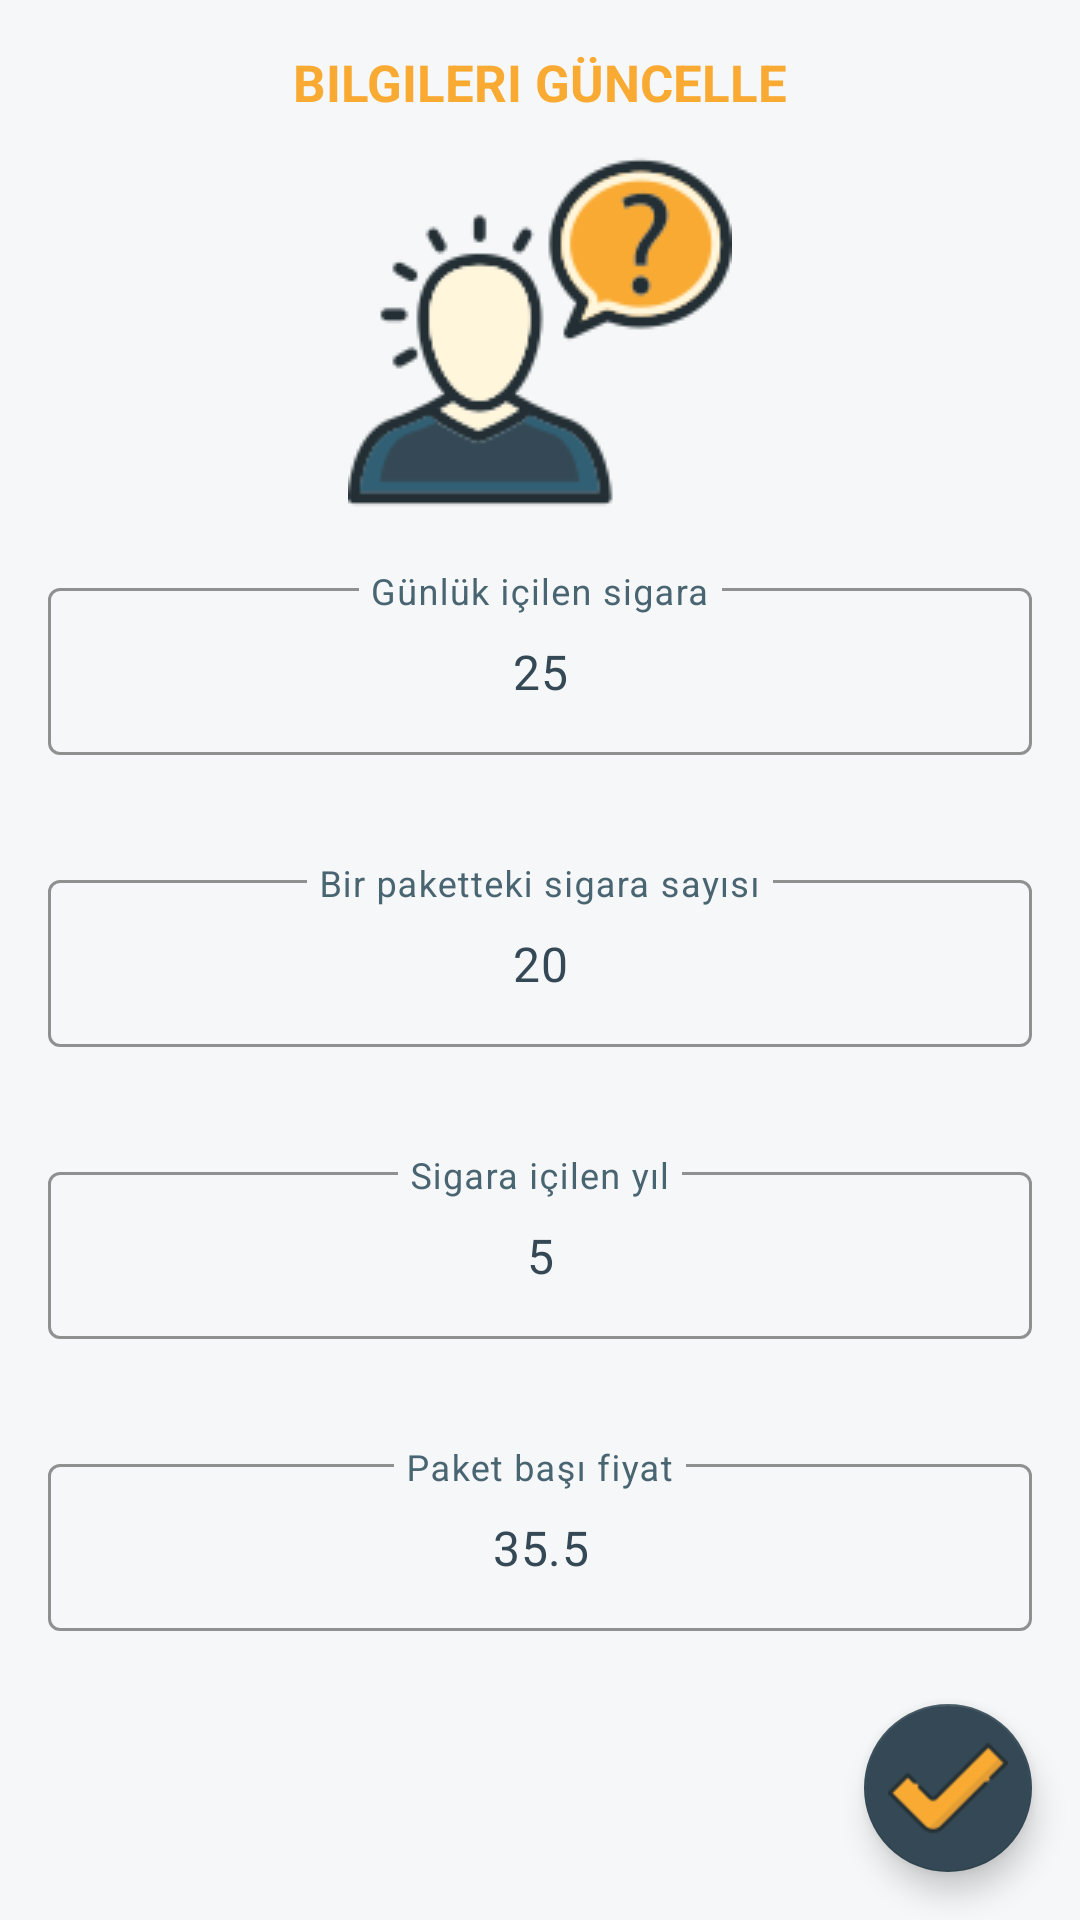

Here is an Android app screen rendered from its layout file. Give the layout XML and the strings, colors and styles it references.
<!-- AndroidManifest.xml: application theme Theme.SmokefreeLife -->
<!-- res/layout/activity_my_details.xml -->
<?xml version="1.0" encoding="utf-8"?>
<androidx.constraintlayout.widget.ConstraintLayout xmlns:android="http://schemas.android.com/apk/res/android"
    xmlns:app="http://schemas.android.com/apk/res-auto"
    xmlns:tools="http://schemas.android.com/tools"
    android:layout_width="match_parent"
    android:layout_height="match_parent"
    android:background="@color/myWhite"
    tools:context=".activities.MyDetailsActivity">


    <ImageView
        android:id="@+id/imageViewSet"
        android:layout_width="wrap_content"
        android:layout_height="wrap_content"
        android:layout_marginTop="8dp"
        app:layout_constraintEnd_toEndOf="parent"
        app:layout_constraintHorizontal_bias="0.5"
        app:layout_constraintStart_toStartOf="parent"
        app:layout_constraintTop_toBottomOf="@+id/textViewSet"
        app:srcCompat="@drawable/ico_details" />

    <TextView
        android:id="@+id/textViewSet"
        android:layout_width="0dp"
        android:layout_height="wrap_content"
        android:layout_marginStart="16dp"
        android:layout_marginTop="16dp"
        android:layout_marginEnd="16dp"
        android:gravity="center"
        android:textStyle="bold"
        android:text="Bilgileri güncelle"
        android:textAllCaps="true"
        android:textColor="@color/secondaryColor"
        android:textSize="17sp"
        app:layout_constraintEnd_toEndOf="parent"
        app:layout_constraintStart_toStartOf="parent"
        app:layout_constraintTop_toTopOf="parent" />

    <com.google.android.material.textfield.TextInputLayout
        android:id="@+id/textInputLayout2"
        style="@style/Widget.MaterialComponents.TextInputLayout.OutlinedBox"
        android:layout_width="0dp"
        android:layout_height="wrap_content"
        android:layout_marginStart="16dp"
        android:layout_marginTop="16dp"
        android:layout_marginEnd="16dp"
        android:textColorHint="@color/darkVariant_600"
        app:boxStrokeColor="@color/darkVariant_600"
        app:errorEnabled="true"
        app:hintTextColor="@color/secondaryColor"
        app:layout_constraintEnd_toEndOf="parent"
        app:layout_constraintHorizontal_bias="0.5"
        app:layout_constraintStart_toStartOf="parent"
        app:layout_constraintTop_toBottomOf="@+id/imageViewSet">

        <com.google.android.material.textfield.TextInputEditText
            android:id="@+id/cigarettesPerDaySetTxt"
            android:layout_width="match_parent"
            android:layout_height="match_parent"
            android:gravity="center"
            android:hint="Günlük içilen sigara"
            android:inputType="number"
            android:maxLength="2"
            android:text="25"
            android:textColor="@color/primaryColor"
            android:textColorHint="@color/primaryColor" />
    </com.google.android.material.textfield.TextInputLayout>

    <com.google.android.material.textfield.TextInputLayout
        android:id="@+id/textInputLayout3"
        style="@style/Widget.MaterialComponents.TextInputLayout.OutlinedBox"
        android:layout_width="0dp"
        android:layout_height="wrap_content"
        android:layout_marginStart="16dp"
        android:layout_marginTop="16dp"
        android:layout_marginEnd="16dp"
        android:textColorHint="@color/darkVariant_600"
        app:boxStrokeColor="@color/darkVariant_600"
        app:errorEnabled="true"
        app:hintTextColor="@color/secondaryColor"
        app:layout_constraintEnd_toEndOf="parent"
        app:layout_constraintHorizontal_bias="0.5"
        app:layout_constraintStart_toStartOf="parent"
        app:layout_constraintTop_toBottomOf="@+id/textInputLayout2">

        <com.google.android.material.textfield.TextInputEditText
            android:id="@+id/cigarettesPerPackSetTxt"
            android:layout_width="match_parent"
            android:layout_height="match_parent"
            android:gravity="center"
            android:hint="Bir paketteki sigara sayısı"
            android:inputType="number"
            android:maxLength="2"
            android:text="20"
            android:textColor="@color/primaryColor"
            android:textColorHint="@color/primaryColor" />
    </com.google.android.material.textfield.TextInputLayout>

    <com.google.android.material.textfield.TextInputLayout
        android:id="@+id/textInputLayout"
        style="@style/Widget.MaterialComponents.TextInputLayout.OutlinedBox"
        android:layout_width="0dp"
        android:layout_height="wrap_content"
        android:layout_marginStart="16dp"
        android:layout_marginTop="16dp"
        android:layout_marginEnd="16dp"
        android:textColorHint="@color/darkVariant_600"
        app:boxStrokeColor="@color/darkVariant_600"
        app:errorEnabled="true"
        app:hintTextColor="@color/secondaryColor"
        app:layout_constraintEnd_toEndOf="parent"
        app:layout_constraintHorizontal_bias="0.5"
        app:layout_constraintStart_toStartOf="parent"
        app:layout_constraintTop_toBottomOf="@+id/textInputLayout3">

        <com.google.android.material.textfield.TextInputEditText
            android:id="@+id/yearsOfSmokingSetTxt"
            android:layout_width="match_parent"
            android:layout_height="match_parent"
            android:gravity="center"
            android:hint="Sigara içilen yıl"
            android:inputType="number"
            android:maxLength="2"
            android:text="5"
            android:textColor="@color/primaryColor"
            android:textColorHint="@color/primaryColor" />
    </com.google.android.material.textfield.TextInputLayout>

    <com.google.android.material.textfield.TextInputLayout
        style="@style/Widget.MaterialComponents.TextInputLayout.OutlinedBox"
        android:layout_width="0dp"
        android:layout_height="wrap_content"
        android:layout_marginStart="16dp"
        android:layout_marginTop="16dp"
        android:layout_marginEnd="16dp"
        android:textColorHint="@color/darkVariant_600"
        app:boxStrokeColor="@color/darkVariant_600"
        app:errorEnabled="true"
        app:hintTextColor="@color/secondaryColor"
        app:layout_constraintEnd_toEndOf="parent"
        app:layout_constraintStart_toStartOf="parent"
        app:layout_constraintTop_toBottomOf="@+id/textInputLayout">

        <com.google.android.material.textfield.TextInputEditText
            android:id="@+id/pricePerPackageSetTxt"
            android:layout_width="match_parent"
            android:layout_height="match_parent"
            android:gravity="center"
            android:hint="Paket başı fiyat"
            android:inputType="numberDecimal"
            android:maxLength="4"
            android:text="35.5"
            android:textColor="@color/primaryColor"
            android:textColorHint="@color/primaryColor" />
    </com.google.android.material.textfield.TextInputLayout>

    <com.google.android.material.floatingactionbutton.FloatingActionButton
        android:id="@+id/setFabButton"
        android:layout_width="wrap_content"
        android:layout_height="wrap_content"
        android:layout_marginEnd="16dp"
        android:layout_marginBottom="16dp"
        android:clickable="true"
        android:src="@drawable/ico_tick"
        app:backgroundTint="@color/primaryColor"
        app:iconTint="@null"
        app:layout_constraintBottom_toBottomOf="parent"
        app:layout_constraintEnd_toEndOf="parent"
        app:maxImageSize="40dp"
        app:tint="@null" />

</androidx.constraintlayout.widget.ConstraintLayout>
<!-- resources referenced by this layout -->
<resources>
  <color name="darkVariant_600">#4A6572</color>
  <color name="myWhite">#f6f7f8</color>
  <color name="primaryColor">#344955</color>
  <color name="secondaryColor">#F9AA33</color>
  <!-- drawable ico_details: png bitmap (drawable, 17357 bytes) -->
  <!-- drawable ico_tick: png bitmap (drawable, 2387 bytes) -->
  <style name="Theme.SmokefreeLife" parent="Theme.MaterialComponents.DayNight.DarkActionBar">
          
          <item name="colorPrimary">@color/primaryColor</item>
          <item name="colorPrimaryVariant">@color/lightBlue</item>
          <item name="colorOnPrimary">@color/white</item>
          
          <item name="colorSecondary">@color/teal_200</item>
          <item name="colorSecondaryVariant">@color/teal_700</item>
          <item name="colorOnSecondary">@color/black</item>
          
          <item name="android:statusBarColor">?attr/colorPrimaryVariant</item>
          
          <item name="windowNoTitle">true</item>
          <item name="windowActionBar">false</item>
          <item name="fontFamily">@font/carter_one</item>
          <item name="android:textColor">@color/primaryColor</item>
      </style>
  <color name="lightBlue">#899BA3</color>
  <color name="white">#FFFFFFFF</color>
  <color name="teal_200">#FF03DAC5</color>
  <color name="teal_700">#FF018786</color>
  <color name="black">#FF000000</color>
</resources>
